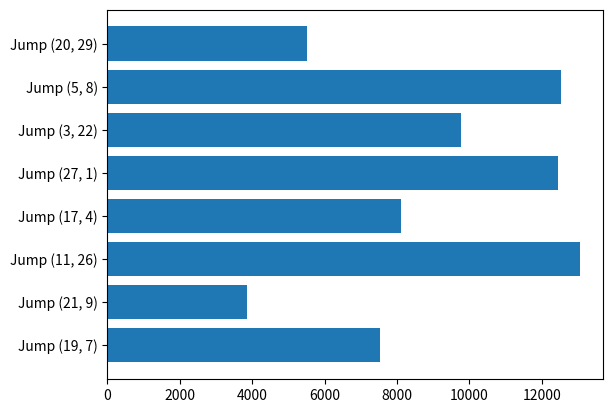

Reproduce this figure in Python.
import random
from typing import List

from matplotlib import pyplot as plt


class Board:

    def __init__(self, size) -> None:
        self._size = size
        self._jumps = []

    def _valid_field(self, field:int) -> bool:
        return field >= 1 and field <= self._size
    
    def _free_field(self, field:int) -> bool:
        if not self._valid_field(field): return False
        if field == self._size: return False
        for jump in self._jumps:
            if field in jump:
                return False
        return True

    def add_jump(self, from_field:int, to_field:int) -> bool:
        if not self._free_field(from_field) or not self._free_field(to_field): return False
        if from_field == to_field: return False 
        self._jumps.append( (from_field,to_field) )
        return True

    def __dice_roll_move(self, from_field:int) -> int:
        dice_roll = random.randint(1,6)
        destination = from_field + dice_roll
        if destination > self._size:
            dice_roll -= self._size - from_field
            destination = self._size - dice_roll
        return destination

    def _jump(self, field:int) -> int:
        for (jump_from, jump_to) in self._jumps:
            if field == jump_from:
                field = jump_to
                break
        return field


    def move(self, from_field:int) -> int:
        destination = self.__dice_roll_move(from_field)
        destination = self._jump(destination)
        return destination

class Board_with_Jump_statistics(Board):
    def __init__(self, size) -> None:
        super().__init__(size)
        self._statistics = {}
    
    def _jump(self, field:int) -> int:
        for jump in self._jumps:
            if field == jump[0]:
                field = jump[1]
                if jump in self._statistics:
                    self._statistics[jump] += 1
                else:
                    self._statistics[jump] = 1
                break
        return field

    def reset_statistics(self) -> None:
        self._statistics.clear()
    
    def draw_statistics(self, filename:str) -> None:
        print(self._statistics)
        fig, ax = plt.subplots()
        jumps = [f"Jump {jump}" for jump in self._statistics]
        counts = [self._statistics[jump] for jump in self._statistics]
        ax.barh(jumps, counts)
        fig.savefig(filename)


class Game:
    def __init__(self, board:Board, max_iteration:int) -> None:
        self._board = board
        self._max_iteration = max_iteration
        pass

    def simulate_game(self, players:List[str]) -> str:
        positions = {player: 1 for player in players}
        for _ in range(self._max_iteration):
            for player in players:
                positions[player] = self._board.move(positions[player])
                if positions[player] == self._board._size: return player
        raise Exception("Maximum iteration reached.")



board = Board_with_Jump_statistics(30)

print ("Valid jumps: "
    , board.add_jump(27,1)  # Green snek
    , board.add_jump(21,9)  # Blue snek
    , board.add_jump(19,7)  # Purple snek
    , board.add_jump(17,4)  # Green-orange snek
    , board.add_jump(3,22)  # One of the big ladders
    , board.add_jump(5,8)   # One of the small ladders
    , board.add_jump(11,26) # The other big ladder
    , board.add_jump(20,29) # The other small ladder
)

print ("Invlaid jumps: "
    , board.add_jump(27,1)  # Green snek again
    , board.add_jump(23,1)  # Tail overlaps with green snek
    , board.add_jump(6,30)  # Final field is not free
    , board.add_jump(0,10)  # Not a valid source field)
)

print( "Valid field:"
    , board._valid_field(1)  # True
    , board._valid_field(30) # True
    , board._valid_field(0)  # False
    , board._valid_field(42) # False
)

print( "Free field:"
    , board._free_field(0)    # False
    , board._free_field(2)    # True
    , board._free_field(30)   # False
    , board._free_field(42)   # False
)

players = ['Annie' , 'Betholdt', 'Reiner', 'Marcel']

impossible_game=Game(board,1)
print("Impossible game with 1 iteration: ", end='')
try:
    winner = impossible_game.simulate_game(players)
    print("The winner is",winner)
except Exception as e:
    print(e)

game=Game(board,40)
print("Normal game with 40 max iteration: ", end='')

try:
    winner = game.simulate_game(players)
    print("The winner is",winner)
except Exception as e:
    print(e)



board.reset_statistics()
for _ in range(9999):
    try:
        winner = game.simulate_game(players)
    except:
        pass
board.draw_statistics("9999_games.png")